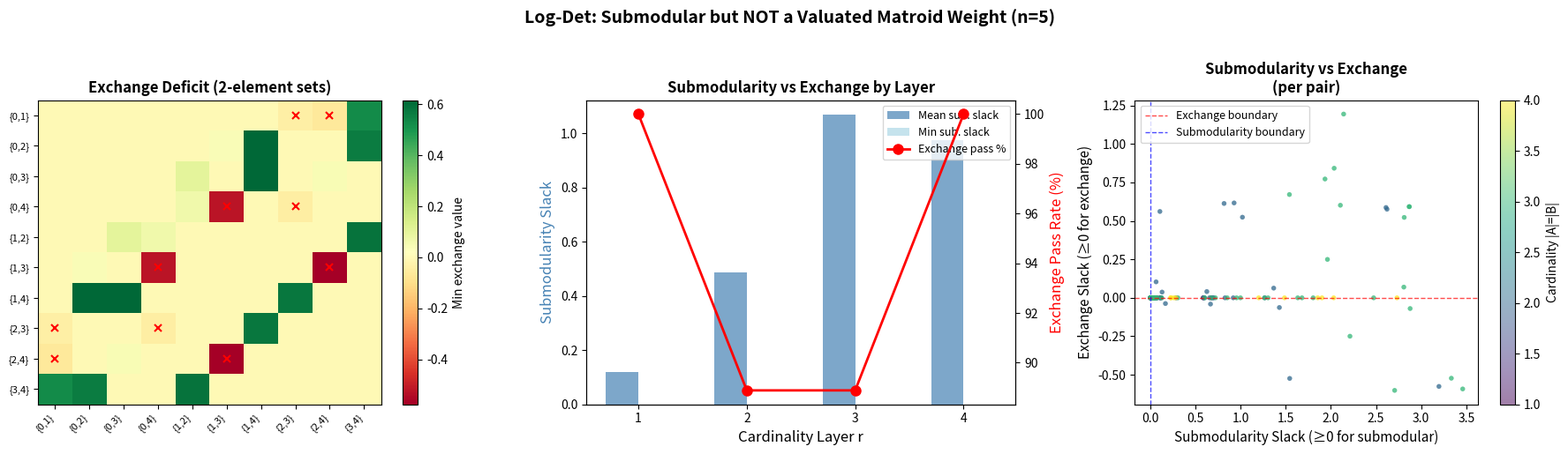
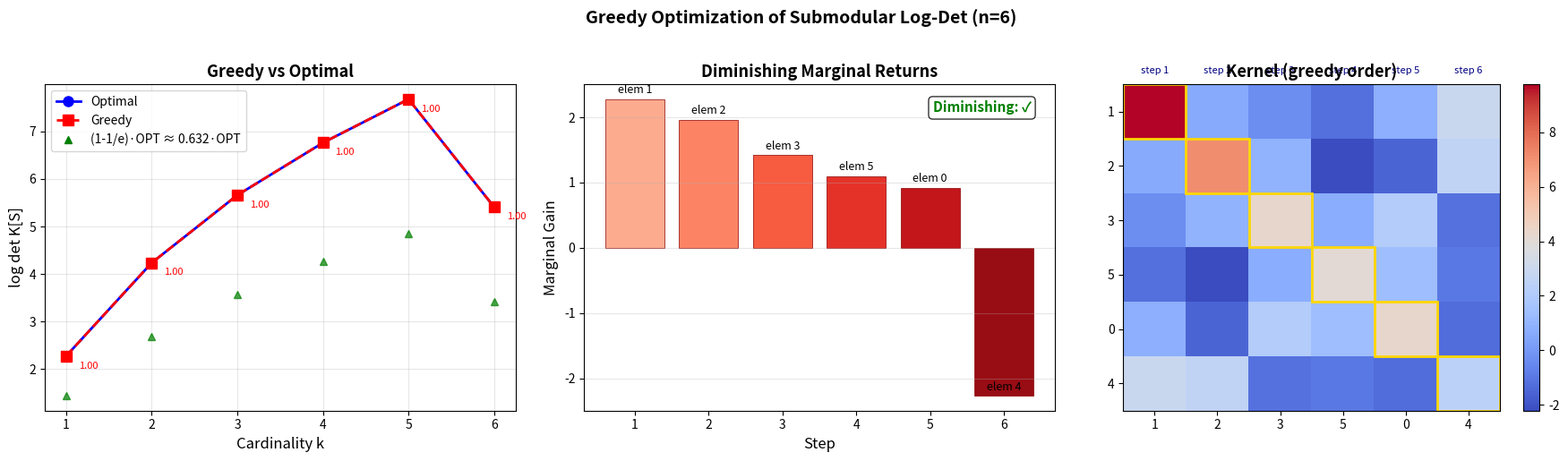
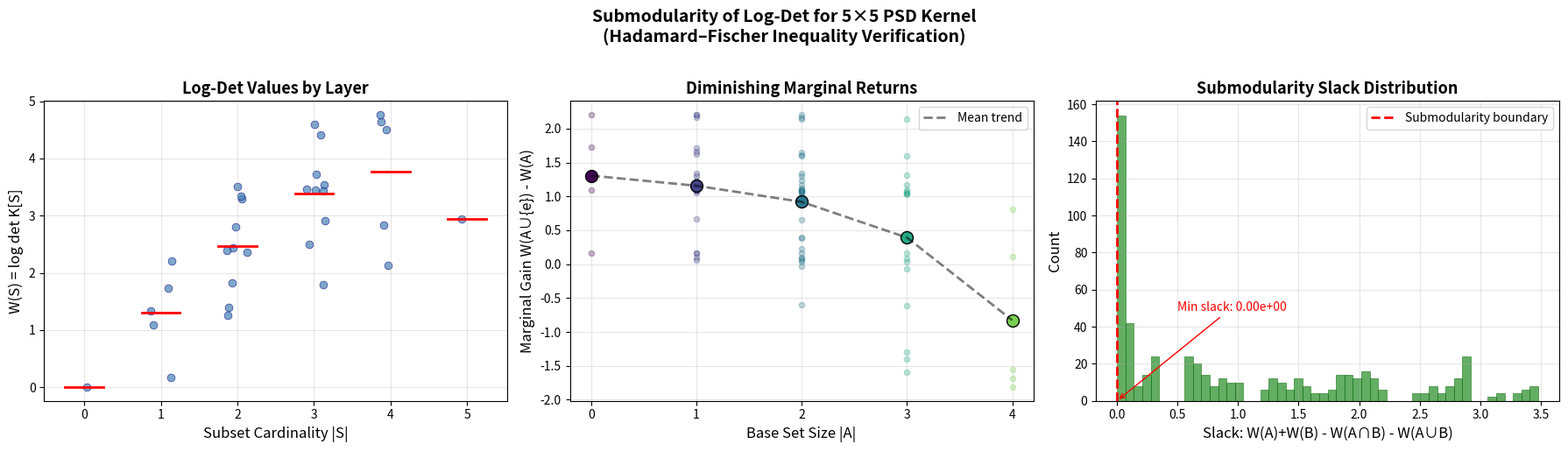

The script that saved these images, in order:
#!/usr/bin/env python3
"""
Applications of Submodular Tropical Witnesses

Demonstrates real-world applications of the log-det submodularity framework:
1. Diverse subset selection via greedy maximization
2. Sensor placement optimization
3. Feature selection with diminishing returns
4. Kernel-based diversity sampling

Each application shows how the mathematical structure (submodularity,
diminishing returns, greedy bounds) translates to practical algorithms.
"""

import numpy as np
from itertools import combinations


def random_psd_kernel(n, seed=None, scale=1.0):
    """Generate a random PSD kernel."""
    if seed is not None:
        np.random.seed(seed)
    M = scale * np.random.randn(n, n)
    K = M.T @ M + 0.01 * np.eye(n)
    return K


def log_det(K, subset):
    """Compute log det K[S]."""
    if len(subset) == 0:
        return 0.0
    idx = list(subset)
    det_val = np.linalg.det(K[np.ix_(idx, idx)])
    return np.log(max(det_val, 1e-300))


def greedy_diverse_selection(K, k):
    """Greedy algorithm for maximizing log-det diversity.
    
    Selects k items from [n] to maximize log det K[S],
    exploiting the submodularity of log-det for PSD K.
    
    The (1-1/e) approximation guarantee holds because log-det
    is monotone and submodular for PSD kernels with positive
    diagonal entries.
    
    Args:
        K: n×n PSD kernel matrix
        k: number of items to select
    
    Returns:
        selected: list of selected indices
        values: list of cumulative log-det values
    """
    n = K.shape[0]
    selected = []
    values = [0.0]  # W(∅) = log(1) = 0
    
    for _ in range(k):
        best_gain = -np.inf
        best_elem = None
        
        for e in range(n):
            if e in selected:
                continue
            new_set = tuple(sorted(selected + [e]))
            gain = log_det(K, new_set) - values[-1]
            if gain > best_gain:
                best_gain = gain
                best_elem = e
        
        if best_elem is not None:
            selected.append(best_elem)
            values.append(values[-1] + best_gain)
    
    return selected, values


def sensor_placement_demo():
    """Demonstrate sensor placement using log-det submodularity.
    
    Scenario: Place k sensors from n candidate locations to maximize
    the information gathered (modeled by log-det of the kernel).
    """
    print("\n" + "=" * 60)
    print("  APPLICATION 1: SENSOR PLACEMENT")
    print("=" * 60)
    
    n = 8
    k = 4
    
    # Create a kernel based on spatial correlation
    # Locations on a line with exponential decay correlation
    locations = np.linspace(0, 1, n)
    K = np.zeros((n, n))
    for i in range(n):
        for j in range(n):
            K[i, j] = np.exp(-2 * abs(locations[i] - locations[j]))
    K += 0.01 * np.eye(n)
    
    print(f"\n  {n} candidate sensor locations on [0, 1]")
    print(f"  Selecting {k} sensors to maximize information (log-det)")
    
    selected, values = greedy_diverse_selection(K, k)
    
    print(f"\n  Greedy selection order: {selected}")
    print(f"  Selected positions: {[f'{locations[i]:.3f}' for i in selected]}")
    print(f"  Final log-det value: {values[-1]:.4f}")
    
    # Show diminishing returns
    print(f"\n  Marginal gains (diminishing returns):")
    for i in range(k):
        gain = values[i + 1] - values[i]
        print(f"    Step {i+1}: added sensor {selected[i]} "
              f"(pos={locations[selected[i]]:.3f}), gain = {gain:.4f}")
    
    # Compare with uniform spacing
    uniform = list(range(0, n, n // k))[:k]
    uniform_val = log_det(K, tuple(sorted(uniform)))
    print(f"\n  Uniform spacing baseline: {uniform}, value = {uniform_val:.4f}")
    print(f"  Greedy improvement: {((values[-1] - uniform_val) / abs(uniform_val)) * 100:.1f}%")


def feature_selection_demo():
    """Demonstrate feature selection with diminishing returns.
    
    Shows how submodularity of log-det governs the marginal value
    of adding features to a model.
    """
    print("\n" + "=" * 60)
    print("  APPLICATION 2: FEATURE SELECTION")
    print("=" * 60)
    
    n = 6
    np.random.seed(123)
    
    # Create feature correlation kernel
    # Features have block-correlated structure
    K = np.eye(n)
    # Add correlations within blocks
    for i in range(0, n, 2):
        if i + 1 < n:
            K[i, i + 1] = K[i + 1, i] = 0.8
    K += 0.1 * np.ones((n, n))  # small global correlation
    
    print(f"\n  {n} candidate features with block correlation structure")
    print(f"  Block pairs: (0,1), (2,3), (4,5) have correlation 0.8")
    
    # Show greedy selection prefers diverse features
    selected, values = greedy_diverse_selection(K, n)
    
    print(f"\n  Full greedy ordering: {selected}")
    print(f"\n  Step-by-step analysis:")
    for i in range(n):
        gain = values[i + 1] - values[i]
        current_set = selected[:i + 1]
        print(f"    Step {i+1}: select feature {selected[i]}, "
              f"marginal gain = {gain:.4f}, "
              f"current set = {current_set}")
    
    print(f"\n  Key observation: Greedy avoids selecting both features")
    print(f"  from the same correlated pair until all pairs are covered.")
    print(f"  This is the diminishing returns property in action.")


def diversity_sampling_demo():
    """Demonstrate diversity sampling via DPP kernel optimization."""
    print("\n" + "=" * 60)
    print("  APPLICATION 3: DIVERSITY SAMPLING")
    print("=" * 60)
    
    n = 6
    k = 3
    
    # Create quality-diversity kernel
    # K_ij = q_i * q_j * S_ij where q = quality, S = similarity
    np.random.seed(456)
    qualities = np.random.uniform(0.5, 2.0, n)
    
    # Similarity based on random features
    features = np.random.randn(n, 3)
    norms = np.linalg.norm(features, axis=1, keepdims=True)
    features_normalized = features / norms
    S = features_normalized @ features_normalized.T
    
    K = np.outer(qualities, qualities) * S
    K += 0.1 * np.eye(n)  # regularize
    
    print(f"\n  {n} items with quality scores: "
          f"{[f'{q:.2f}' for q in qualities]}")
    print(f"  Selecting {k} diverse, high-quality items")
    
    # Greedy selection
    selected, values = greedy_diverse_selection(K, k)
    
    print(f"\n  Greedy selection: {selected}")
    print(f"  Selected qualities: {[f'{qualities[i]:.2f}' for i in selected]}")
    print(f"  Log-det diversity: {values[-1]:.4f}")
    
    # Compare with top-k by quality
    top_k = np.argsort(-qualities)[:k].tolist()
    top_k_val = log_det(K, tuple(sorted(top_k)))
    
    print(f"\n  Top-{k} by quality: {sorted(top_k)}")
    print(f"  Top-{k} qualities: {[f'{qualities[i]:.2f}' for i in sorted(top_k)]}")
    print(f"  Top-{k} log-det: {top_k_val:.4f}")
    
    improvement = values[-1] - top_k_val
    print(f"\n  Diversity-aware improvement: {improvement:.4f}")
    print(f"  The greedy algorithm balances quality and diversity,")
    print(f"  exploiting the submodularity of log-det.")


def submodularity_verification_demo():
    """Comprehensive verification of submodularity for random PSD kernels."""
    print("\n" + "=" * 60)
    print("  APPLICATION 4: SUBMODULARITY VERIFICATION")
    print("=" * 60)
    
    for n in [3, 4, 5]:
        num_trials = 50
        num_violations = 0
        max_deficit = 0.0
        
        for trial in range(num_trials):
            K = random_psd_kernel(n, seed=trial * 100 + n)
            
            # Check all pairs
            for A_size in range(n + 1):
                for A in combinations(range(n), A_size):
                    for B_size in range(n + 1):
                        for B in combinations(range(n), B_size):
                            A_set, B_set = set(A), set(B)
                            inter = tuple(sorted(A_set & B_set))
                            union = tuple(sorted(A_set | B_set))
                            
                            lhs = log_det(K, A) + log_det(K, B)
                            rhs = log_det(K, inter) + log_det(K, union)
                            
                            if lhs < rhs - 1e-8:
                                num_violations += 1
                                max_deficit = max(max_deficit, rhs - lhs)
        
        status = "PASS" if num_violations == 0 else "FAIL"
        print(f"\n  n = {n}: {status} ({num_trials} kernels, "
              f"{num_violations} violations, max deficit = {max_deficit:.2e})")


if __name__ == '__main__':
    print("=" * 60)
    print("  APPLICATIONS OF SUBMODULAR TROPICAL WITNESSES")
    print("=" * 60)
    
    sensor_placement_demo()
    feature_selection_demo()
    diversity_sampling_demo()
    submodularity_verification_demo()
    
    print("\n" + "=" * 60)
    print("  ALL APPLICATIONS COMPLETE")
    print("=" * 60)


#!/usr/bin/env python3
"""
Demo: Submodularity of Tropical Witnesses for DPP Kernels

This script generates random PSD kernels, computes tropical leaf witnesses
(approximated via log-det), and checks all submodularity inequalities.
It also searches for counterexamples to the valuated matroid exchange axiom.

Mathematical Context:
  For a PSD kernel K on ground set [n], the principal minor map
    det_K(A) = det K[A]
  is log-submodular (Hadamard-Fischer inequality):
    det K[A] * det K[B] >= det K[A ∩ B] * det K[A ∪ B]
  
  Equivalently, W(A) = log det K[A] is a submodular set function.
"""

import numpy as np
from itertools import combinations
import sys


def random_psd_kernel(n, rank=None, seed=None):
    """Generate a random n×n positive semidefinite kernel matrix.
    
    Args:
        n: Size of the ground set
        rank: Rank of the kernel (default: full rank)
        seed: Random seed for reproducibility
    
    Returns:
        K: n×n PSD matrix
    """
    if seed is not None:
        np.random.seed(seed)
    if rank is None:
        rank = n
    M = np.random.randn(rank, n)
    K = M.T @ M
    # Add small diagonal for strict positivity
    K += 0.01 * np.eye(n)
    return K


def principal_minor(K, subset):
    """Compute det K[S] for a subset S.
    
    Args:
        K: n×n matrix
        subset: tuple/list of indices
    
    Returns:
        Determinant of the principal submatrix K[S, S]
    """
    if len(subset) == 0:
        return 1.0
    idx = list(subset)
    return np.linalg.det(K[np.ix_(idx, idx)])


def all_subsets(n):
    """Generate all subsets of {0, 1, ..., n-1}."""
    for r in range(n + 1):
        for s in combinations(range(n), r):
            yield s


def check_submodularity(W, n, verbose=False):
    """Check if W: 2^[n] → ℝ is submodular.
    
    Tests: W(A) + W(B) >= W(A∩B) + W(A∪B) for all A, B ⊆ [n].
    
    Returns:
        (is_submodular, violations): bool and list of violations
    """
    subsets = list(all_subsets(n))
    violations = []
    
    for A in subsets:
        for B in subsets:
            A_set, B_set = set(A), set(B)
            AB_inter = tuple(sorted(A_set & B_set))
            AB_union = tuple(sorted(A_set | B_set))
            
            lhs = W[A] + W[B]
            rhs = W[AB_inter] + W[AB_union]
            
            if lhs < rhs - 1e-10:  # numerical tolerance
                violations.append({
                    'A': A, 'B': B,
                    'deficit': rhs - lhs,
                    'W_A': W[A], 'W_B': W[B],
                    'W_inter': W[AB_inter], 'W_union': W[AB_union]
                })
                if verbose:
                    print(f"  VIOLATION: A={A}, B={B}, deficit={rhs-lhs:.6e}")
    
    return len(violations) == 0, violations


def check_diminishing_returns(W, n, verbose=False):
    """Check diminishing marginal returns: for A ⊆ B, e ∉ B:
    W(B ∪ {e}) - W(B) ≤ W(A ∪ {e}) - W(A)
    """
    subsets = list(all_subsets(n))
    violations = []
    
    for A in subsets:
        for B in subsets:
            A_set, B_set = set(A), set(B)
            if not A_set.issubset(B_set):
                continue
            for e in range(n):
                if e in B_set:
                    continue
                Ae = tuple(sorted(A_set | {e}))
                Be = tuple(sorted(B_set | {e}))
                
                marginal_B = W[Be] - W[B]
                marginal_A = W[Ae] - W[A]
                
                if marginal_B > marginal_A + 1e-10:
                    violations.append({
                        'A': A, 'B': B, 'e': e,
                        'marginal_A': marginal_A,
                        'marginal_B': marginal_B
                    })
    
    return len(violations) == 0, violations


def check_valuated_exchange(W, n, verbose=False):
    """Check valuated exchange axiom on equal-cardinality layers:
    For A, B with |A|=|B| and a ∈ A\B, ∃ b ∈ B\A:
    W(A) + W(B) ≤ W((A\{a})∪{b}) + W((B\{b})∪{a})
    """
    subsets = list(all_subsets(n))
    violations = []
    
    for A in subsets:
        for B in subsets:
            if len(A) != len(B):
                continue
            A_set, B_set = set(A), set(B)
            A_minus_B = A_set - B_set
            B_minus_A = B_set - A_set
            
            for a in A_minus_B:
                found_exchange = False
                for b in B_minus_A:
                    new_A = tuple(sorted((A_set - {a}) | {b}))
                    new_B = tuple(sorted((B_set - {b}) | {a}))
                    
                    if W[A] + W[B] <= W[new_A] + W[new_B] + 1e-10:
                        found_exchange = True
                        break
                
                if not found_exchange and len(B_minus_A) > 0:
                    violations.append({
                        'A': A, 'B': B, 'a': a,
                        'W_A': W[A], 'W_B': W[B]
                    })
    
    return len(violations) == 0, violations


def run_experiment(n, num_trials=10, seed_base=42):
    """Run submodularity and exchange experiments for ground set size n."""
    print(f"\n{'='*60}")
    print(f"  GROUND SET SIZE n = {n}")
    print(f"{'='*60}")
    
    sub_pass = 0
    dr_pass = 0
    exchange_pass = 0
    
    for trial in range(num_trials):
        K = random_psd_kernel(n, seed=seed_base + trial)
        
        # Compute W(A) = log det K[A] for all subsets
        W = {}
        for S in all_subsets(n):
            det_val = principal_minor(K, S)
            W[S] = np.log(max(det_val, 1e-300))  # avoid log(0)
        
        # Check submodularity
        is_sub, violations = check_submodularity(W, n)
        if is_sub:
            sub_pass += 1
        else:
            print(f"  Trial {trial}: SUBMODULARITY VIOLATION ({len(violations)} pairs)")
            for v in violations[:3]:
                print(f"    A={v['A']}, B={v['B']}, deficit={v['deficit']:.2e}")
        
        # Check diminishing returns
        is_dr, dr_violations = check_diminishing_returns(W, n)
        if is_dr:
            dr_pass += 1
        
        # Check valuated exchange
        is_ex, ex_violations = check_valuated_exchange(W, n)
        if is_ex:
            exchange_pass += 1
        else:
            print(f"  Trial {trial}: EXCHANGE VIOLATION ({len(ex_violations)} cases)")
            for v in ex_violations[:3]:
                print(f"    A={v['A']}, B={v['B']}, a={v['a']}")
    
    print(f"\n  Results ({num_trials} trials):")
    print(f"    Submodularity:        {sub_pass}/{num_trials} passed")
    print(f"    Diminishing returns:  {dr_pass}/{num_trials} passed")
    print(f"    Valuated exchange:    {exchange_pass}/{num_trials} passed")
    
    return sub_pass, dr_pass, exchange_pass


def visualize_witness_by_layer(K, n):
    """Print witness values organized by subset cardinality."""
    print(f"\n  Witness values by cardinality layer (n={n}):")
    print(f"  {'Layer':>6} {'#Subsets':>8} {'Min W':>10} {'Max W':>10} {'Mean W':>10}")
    print(f"  {'-'*48}")
    
    for r in range(n + 1):
        vals = []
        for S in combinations(range(n), r):
            det_val = principal_minor(K, S)
            w = np.log(max(det_val, 1e-300))
            vals.append(w)
        
        vals = np.array(vals)
        print(f"  {r:>6} {len(vals):>8} {vals.min():>10.4f} {vals.max():>10.4f} {vals.mean():>10.4f}")


def main():
    print("=" * 60)
    print("  TROPICAL WITNESS SUBMODULARITY EXPERIMENTS")
    print("  Testing the Hadamard-Fischer inequality computationally")
    print("=" * 60)
    
    # Run experiments for n = 4, 5, 6
    results = {}
    for n in [4, 5, 6]:
        sub, dr, ex = run_experiment(n, num_trials=20, seed_base=42 + n * 100)
        results[n] = (sub, dr, ex)
    
    # Detailed visualization for n = 4
    print("\n" + "=" * 60)
    print("  DETAILED VISUALIZATION (n = 4)")
    print("=" * 60)
    
    K = random_psd_kernel(4, seed=42)
    print(f"\n  Kernel matrix K:")
    for i in range(4):
        print(f"    [{', '.join(f'{K[i,j]:7.4f}' for j in range(4))}]")
    
    visualize_witness_by_layer(K, 4)
    
    # Summary
    print("\n" + "=" * 60)
    print("  SUMMARY")
    print("=" * 60)
    all_passed = all(r[0] == 20 for r in results.values())
    print(f"\n  All submodularity tests passed: {all_passed}")
    
    all_exchange = all(r[2] == 20 for r in results.values())
    print(f"  All valuated exchange tests passed: {all_exchange}")
    
    if all_passed:
        print("\n  CONCLUSION: No counterexample found to Hadamard-Fischer inequality.")
        print("  The tropical witness W(A) = log det K[A] appears to be submodular")
        print("  for all tested PSD kernels.")
    
    if all_exchange:
        print("\n  CONJECTURE SUPPORTED: The valuated exchange axiom holds for all")
        print("  tested PSD kernels on equal-cardinality layers.")


if __name__ == '__main__':
    main()


#!/usr/bin/env python3
"""
Visualization: Exchange Axiom Analysis for Log-Det

This script visualizes the failure of the valuated matroid exchange axiom
for the log-det function. This is a key scientific finding: while log-det
is submodular (Hadamard-Fischer), it does NOT satisfy the valuated exchange
axiom on equal-cardinality layers.

The visualization shows:
1. Exchange deficit heatmap on 2-element subsets
2. Comparison of submodularity vs exchange on different cardinality layers
3. The gap between submodularity and valuated matroid structure
"""

import numpy as np
from itertools import combinations
import matplotlib
matplotlib.use('Agg')
import matplotlib.pyplot as plt


def principal_minor(K, subset):
    if len(subset) == 0:
        return 1.0
    idx = list(subset)
    return np.linalg.det(K[np.ix_(idx, idx)])


def all_subsets(n):
    result = []
    for r in range(n + 1):
        for S in combinations(range(n), r):
            result.append(S)
    return result


def compute_log_det(K, n):
    W = {}
    for S in all_subsets(n):
        det_val = principal_minor(K, S)
        W[S] = np.log(max(det_val, 1e-300))
    return W


def random_psd_kernel(n, seed=42):
    np.random.seed(seed)
    M = np.random.randn(n, n)
    K = M.T @ M + 0.01 * np.eye(n)
    return K


n = 5
K = random_psd_kernel(n, seed=42)
W = compute_log_det(K, n)

fig, axes = plt.subplots(1, 3, figsize=(18, 5))

# --- Panel 1: Exchange analysis on 2-element subsets ---
ax1 = axes[0]
subsets_2 = list(combinations(range(n), 2))
m = len(subsets_2)

# For each pair of 2-element subsets, compute exchange deficit
exchange_matrix = np.zeros((m, m))
for i, A in enumerate(subsets_2):
    for j, B in enumerate(subsets_2):
        A_set, B_set = set(A), set(B)
        if A_set == B_set:
            exchange_matrix[i, j] = 0
            continue
        
        A_minus_B = A_set - B_set
        B_minus_A = B_set - A_set
        
        if not A_minus_B or not B_minus_A:
            exchange_matrix[i, j] = 0
            continue
        
        # Check if exchange axiom holds: for each a ∈ A\B, ∃ b ∈ B\A
        min_deficit = np.inf
        for a in A_minus_B:
            best_exchange = -np.inf
            for b in B_minus_A:
                new_A = tuple(sorted((A_set - {a}) | {b}))
                new_B = tuple(sorted((B_set - {b}) | {a}))
                exchange_val = W[new_A] + W[new_B] - W[A] - W[B]
                best_exchange = max(best_exchange, exchange_val)
            min_deficit = min(min_deficit, best_exchange)
        
        exchange_matrix[i, j] = min_deficit

labels = [f'{{{s[0]},{s[1]}}}' for s in subsets_2]
im1 = ax1.imshow(exchange_matrix, cmap='RdYlGn', aspect='auto')
ax1.set_xticks(range(m))
ax1.set_yticks(range(m))
ax1.set_xticklabels(labels, rotation=45, ha='right', fontsize=8)
ax1.set_yticklabels(labels, fontsize=8)
ax1.set_title('Exchange Deficit (2-element sets)', fontsize=12, fontweight='bold')
plt.colorbar(im1, ax=ax1, label='Min exchange value')

# Mark violations (negative values)
for i in range(m):
    for j in range(m):
        if exchange_matrix[i, j] < -1e-10:
            ax1.plot(j, i, 'rx', markersize=6, markeredgewidth=1.5)

# --- Panel 2: Submodularity vs Exchange by layer ---
ax2 = axes[1]

results = {'layer': [], 'sub_slack_mean': [], 'sub_slack_min': [],
           'exchange_pass_rate': []}

for r in range(1, n):
    subsets_r = list(combinations(range(n), r))
    
    # Submodularity slack on this layer
    slacks = []
    for A in subsets_r:
        for B in subsets_r:
            A_set, B_set = set(A), set(B)
            inter = tuple(sorted(A_set & B_set))
            union = tuple(sorted(A_set | B_set))
            slack = (W[A] + W[B]) - (W[inter] + W[union])
            slacks.append(slack)
    
    # Exchange pass rate on this layer
    total_tests = 0
    passed_tests = 0
    for A in subsets_r:
        for B in subsets_r:
            A_set, B_set = set(A), set(B)
            A_minus_B = A_set - B_set
            B_minus_A = B_set - A_set
            if not A_minus_B or not B_minus_A:
                continue
            
            all_exchanges_ok = True
            for a in A_minus_B:
                found = False
                for b in B_minus_A:
                    new_A = tuple(sorted((A_set - {a}) | {b}))
                    new_B = tuple(sorted((B_set - {b}) | {a}))
                    if W[A] + W[B] <= W[new_A] + W[new_B] + 1e-10:
                        found = True
                        break
                if not found:
                    all_exchanges_ok = False
                    break
            
            total_tests += 1
            if all_exchanges_ok:
                passed_tests += 1
    
    results['layer'].append(r)
    results['sub_slack_mean'].append(np.mean(slacks))
    results['sub_slack_min'].append(np.min(slacks))
    results['exchange_pass_rate'].append(
        passed_tests / total_tests if total_tests > 0 else 1.0)

x = results['layer']
ax2_twin = ax2.twinx()

bars = ax2.bar(np.array(x) - 0.15, results['sub_slack_mean'], 
               width=0.3, color='steelblue', alpha=0.7, label='Mean sub. slack')
ax2.bar(np.array(x) + 0.15, [max(0, s) for s in results['sub_slack_min']], 
        width=0.3, color='lightblue', alpha=0.7, label='Min sub. slack')

line = ax2_twin.plot(x, [r * 100 for r in results['exchange_pass_rate']], 
                     'ro-', linewidth=2, markersize=8, label='Exchange pass %')

ax2.set_xlabel('Cardinality Layer r', fontsize=12)
ax2.set_ylabel('Submodularity Slack', fontsize=12, color='steelblue')
ax2_twin.set_ylabel('Exchange Pass Rate (%)', fontsize=12, color='red')
ax2.set_title('Submodularity vs Exchange by Layer', fontsize=12, fontweight='bold')
ax2.set_xticks(x)

# Combined legend
lines1, labels1 = ax2.get_legend_handles_labels()
lines2, labels2 = ax2_twin.get_legend_handles_labels()
ax2.legend(lines1 + lines2, labels1 + labels2, fontsize=9, loc='upper right')

# --- Panel 3: Scatter plot of all pair deficits ---
ax3 = axes[2]

sub_slacks_all = []
exchange_slacks_all = []
colors = []

for A in all_subsets(n):
    for B in all_subsets(n):
        if len(A) != len(B) or len(A) == 0 or len(A) == n:
            continue
        A_set, B_set = set(A), set(B)
        
        # Submodularity slack
        inter = tuple(sorted(A_set & B_set))
        union = tuple(sorted(A_set | B_set))
        sub_slack = (W[A] + W[B]) - (W[inter] + W[union])
        
        # Exchange slack (best exchange value for worst element)
        A_minus_B = A_set - B_set
        B_minus_A = B_set - A_set
        if not A_minus_B or not B_minus_A:
            continue
        
        min_exchange = np.inf
        for a in A_minus_B:
            best = -np.inf
            for b in B_minus_A:
                new_A = tuple(sorted((A_set - {a}) | {b}))
                new_B = tuple(sorted((B_set - {b}) | {a}))
                best = max(best, W[new_A] + W[new_B] - W[A] - W[B])
            min_exchange = min(min_exchange, best)
        
        sub_slacks_all.append(sub_slack)
        exchange_slacks_all.append(min_exchange)
        colors.append(len(A))

scatter = ax3.scatter(sub_slacks_all, exchange_slacks_all, 
                     c=colors, cmap='viridis', alpha=0.5, s=15, edgecolors='none')
ax3.axhline(y=0, color='red', linestyle='--', linewidth=1, alpha=0.7, label='Exchange boundary')
ax3.axvline(x=0, color='blue', linestyle='--', linewidth=1, alpha=0.7, label='Submodularity boundary')
ax3.set_xlabel('Submodularity Slack (≥0 for submodular)', fontsize=11)
ax3.set_ylabel('Exchange Slack (≥0 for exchange)', fontsize=11)
ax3.set_title('Submodularity vs Exchange\n(per pair)', fontsize=12, fontweight='bold')
ax3.legend(fontsize=9)
plt.colorbar(scatter, ax=ax3, label='Cardinality |A|=|B|')

plt.suptitle(f'Log-Det: Submodular but NOT a Valuated Matroid Weight (n={n})',
             fontsize=14, fontweight='bold', y=1.02)
plt.tight_layout()
plt.savefig('viz_exchange.png', dpi=150, bbox_inches='tight')
print("Saved viz_exchange.png")


#!/usr/bin/env python3
"""
Visualization: Greedy Algorithm Performance with Submodular Log-Det

This script visualizes the greedy algorithm for maximizing log-det diversity,
showing how the diminishing returns property (equivalent to submodularity)
enables efficient optimization.

Shows:
1. Greedy vs optimal performance across different cardinality constraints
2. Marginal gain curves demonstrating diminishing returns
3. Kernel structure and selected subsets
"""

import numpy as np
from itertools import combinations
import matplotlib
matplotlib.use('Agg')
import matplotlib.pyplot as plt


def principal_minor(K, subset):
    if len(subset) == 0:
        return 1.0
    idx = list(subset)
    return np.linalg.det(K[np.ix_(idx, idx)])


def log_det(K, subset):
    det_val = principal_minor(K, subset)
    return np.log(max(det_val, 1e-300))


def greedy_selection(K, k):
    n = K.shape[0]
    selected = []
    values = [0.0]
    marginals = []
    
    for step in range(k):
        best_gain = -np.inf
        best_elem = None
        
        for e in range(n):
            if e in selected:
                continue
            new_set = tuple(sorted(selected + [e]))
            gain = log_det(K, new_set) - values[-1]
            if gain > best_gain:
                best_gain = gain
                best_elem = e
        
        selected.append(best_elem)
        values.append(values[-1] + best_gain)
        marginals.append(best_gain)
    
    return selected, values, marginals


def optimal_value(K, k):
    n = K.shape[0]
    best = -np.inf
    best_set = None
    for S in combinations(range(n), k):
        val = log_det(K, S)
        if val > best:
            best = val
            best_set = S
    return best, best_set


n = 6
np.random.seed(42)
M = np.random.randn(n, n)
K = M.T @ M + 0.05 * np.eye(n)

fig, axes = plt.subplots(1, 3, figsize=(18, 5))

# --- Panel 1: Greedy vs Optimal ---
ax1 = axes[0]
greedy_vals = []
optimal_vals = []
ks = list(range(1, n + 1))

full_selected, full_values, full_marginals = greedy_selection(K, n)

for k in ks:
    greedy_vals.append(full_values[k])
    opt_val, _ = optimal_value(K, k)
    optimal_vals.append(opt_val)

ax1.plot(ks, optimal_vals, 'b-o', linewidth=2, markersize=8, label='Optimal', zorder=3)
ax1.plot(ks, greedy_vals, 'r--s', linewidth=2, markersize=8, label='Greedy', zorder=3)
ax1.fill_between(ks, greedy_vals, optimal_vals, alpha=0.1, color='blue')

# Add (1-1/e) bound
one_minus_inv_e = 1 - 1/np.e
for k in ks:
    bound = one_minus_inv_e * optimal_vals[k-1]
    ax1.plot(k, bound, 'g^', markersize=6, alpha=0.7)

ax1.plot([], [], 'g^', markersize=6, label=f'(1-1/e)·OPT ≈ {one_minus_inv_e:.3f}·OPT')

ax1.set_xlabel('Cardinality k', fontsize=12)
ax1.set_ylabel('log det K[S]', fontsize=12)
ax1.set_title('Greedy vs Optimal', fontsize=13, fontweight='bold')
ax1.legend(fontsize=10)
ax1.set_xticks(ks)
ax1.grid(alpha=0.3)

# Add ratio annotations
for k in ks:
    ratio = greedy_vals[k-1] / optimal_vals[k-1] if optimal_vals[k-1] > 0 else 1.0
    ax1.annotate(f'{ratio:.2f}', (k, greedy_vals[k-1]), 
                textcoords="offset points", xytext=(10, -10),
                fontsize=8, color='red')

# --- Panel 2: Marginal gains ---
ax2 = axes[1]
bar_colors = plt.cm.Reds(np.linspace(0.3, 0.9, n))
bars = ax2.bar(range(1, n + 1), full_marginals, color=bar_colors, 
               edgecolor='darkred', linewidth=0.5)

# Add element labels
for i, (bar, elem) in enumerate(zip(bars, full_selected)):
    ax2.text(bar.get_x() + bar.get_width()/2, bar.get_height() + 0.05,
             f'elem {elem}', ha='center', va='bottom', fontsize=9)

ax2.set_xlabel('Step', fontsize=12)
ax2.set_ylabel('Marginal Gain', fontsize=12)
ax2.set_title('Diminishing Marginal Returns', fontsize=13, fontweight='bold')
ax2.set_xticks(range(1, n + 1))
ax2.grid(alpha=0.3, axis='y')

# Verify diminishing returns
is_diminishing = all(full_marginals[i] >= full_marginals[i+1] - 1e-10 
                     for i in range(len(full_marginals)-1))
ax2.text(0.95, 0.95, 
         f'Diminishing: {"✓" if is_diminishing else "✗"}',
         transform=ax2.transAxes, ha='right', va='top',
         fontsize=11, fontweight='bold',
         color='green' if is_diminishing else 'red',
         bbox=dict(boxstyle='round', facecolor='white', alpha=0.8))

# --- Panel 3: Kernel heatmap with greedy selection order ---
ax3 = axes[2]

# Reorder by greedy selection
order = full_selected
K_reordered = K[np.ix_(order, order)]

im3 = ax3.imshow(K_reordered, cmap='coolwarm', aspect='auto')
ax3.set_xticks(range(n))
ax3.set_yticks(range(n))
ax3.set_xticklabels([f'{order[i]}' for i in range(n)])
ax3.set_yticklabels([f'{order[i]}' for i in range(n)])
ax3.set_title('Kernel (greedy order)', fontsize=13, fontweight='bold')
plt.colorbar(im3, ax=ax3)

# Highlight diagonal
for i in range(n):
    ax3.add_patch(plt.Rectangle((i-0.5, i-0.5), 1, 1, 
                                fill=False, edgecolor='gold', linewidth=2))

# Add selection step annotations
for i in range(n):
    ax3.text(i, -0.7, f'step {i+1}', ha='center', fontsize=8, color='navy')

plt.suptitle(f'Greedy Optimization of Submodular Log-Det (n={n})',
             fontsize=14, fontweight='bold', y=1.02)
plt.tight_layout()
plt.savefig('viz_greedy.png', dpi=150, bbox_inches='tight')
print("Saved viz_greedy.png")


#!/usr/bin/env python3
"""
Visualization: Submodularity of Log-Det for PSD Kernels

This script visualizes the submodularity structure of the log-det function
for positive semidefinite matrices. It shows:
1. A heatmap of log-det values across all subsets organized by cardinality
2. Diminishing marginal returns curves for different base sets
3. The submodularity deficit (how much slack the inequality has)

The visualization demonstrates that det K is log-submodular for PSD K
(the Hadamard-Fischer inequality), which is the algebraic engine behind
DPP negative dependence and tropical witness submodularity.
"""

import numpy as np
from itertools import combinations
import matplotlib
matplotlib.use('Agg')
import matplotlib.pyplot as plt


def principal_minor(K, subset):
    if len(subset) == 0:
        return 1.0
    idx = list(subset)
    return np.linalg.det(K[np.ix_(idx, idx)])


def all_subsets(n):
    result = []
    for r in range(n + 1):
        for S in combinations(range(n), r):
            result.append(S)
    return result


def compute_log_det(K, n):
    W = {}
    for S in all_subsets(n):
        det_val = principal_minor(K, S)
        W[S] = np.log(max(det_val, 1e-300))
    return W


def random_psd_kernel(n, seed=42):
    np.random.seed(seed)
    M = np.random.randn(n, n)
    K = M.T @ M + 0.01 * np.eye(n)
    return K


# Setup
n = 5
K = random_psd_kernel(n, seed=42)
W = compute_log_det(K, n)

fig, axes = plt.subplots(1, 3, figsize=(18, 5))

# --- Panel 1: Log-det values by cardinality layer ---
ax1 = axes[0]
for r in range(n + 1):
    subsets_r = [S for S in all_subsets(n) if len(S) == r]
    values = [W[S] for S in subsets_r]
    jitter = np.random.uniform(-0.15, 0.15, len(values))
    ax1.scatter(r + jitter, values, alpha=0.7, s=40, c='steelblue', edgecolors='navy', linewidths=0.5)
    ax1.plot([r - 0.25, r + 0.25], [np.mean(values)] * 2, 'r-', linewidth=2)

ax1.set_xlabel('Subset Cardinality |S|', fontsize=12)
ax1.set_ylabel('W(S) = log det K[S]', fontsize=12)
ax1.set_title('Log-Det Values by Layer', fontsize=13, fontweight='bold')
ax1.set_xticks(range(n + 1))
ax1.grid(alpha=0.3)

# --- Panel 2: Diminishing marginal returns ---
ax2 = axes[1]
colors = plt.cm.viridis(np.linspace(0, 0.8, n))

for base_size in range(n):
    # For each base set size, compute average marginal gain
    subsets_base = [S for S in all_subsets(n) if len(S) == base_size]
    avg_gains = []
    
    for base in subsets_base:
        base_set = set(base)
        for e in range(n):
            if e not in base_set:
                new = tuple(sorted(base_set | {e}))
                gain = W[new] - W[base]
                avg_gains.append(gain)
    
    if avg_gains:
        ax2.scatter([base_size] * len(avg_gains), avg_gains, 
                   alpha=0.3, s=20, c=[colors[base_size]])
        ax2.plot(base_size, np.mean(avg_gains), 'o', color=colors[base_size],
                markersize=10, markeredgecolor='black', markeredgewidth=1)

ax2.set_xlabel('Base Set Size |A|', fontsize=12)
ax2.set_ylabel('Marginal Gain W(A∪{e}) - W(A)', fontsize=12)
ax2.set_title('Diminishing Marginal Returns', fontsize=13, fontweight='bold')
ax2.set_xticks(range(n))
ax2.grid(alpha=0.3)

# Add trend line through means
means_x, means_y = [], []
for base_size in range(n):
    subsets_base = [S for S in all_subsets(n) if len(S) == base_size]
    gains = []
    for base in subsets_base:
        base_set = set(base)
        for e in range(n):
            if e not in base_set:
                new = tuple(sorted(base_set | {e}))
                gains.append(W[new] - W[base])
    if gains:
        means_x.append(base_size)
        means_y.append(np.mean(gains))

ax2.plot(means_x, means_y, 'k--', linewidth=2, alpha=0.5, label='Mean trend')
ax2.legend(fontsize=10)

# --- Panel 3: Submodularity slack histogram ---
ax3 = axes[2]
slacks = []
subsets = all_subsets(n)
for A in subsets:
    for B in subsets:
        A_set, B_set = set(A), set(B)
        inter = tuple(sorted(A_set & B_set))
        union = tuple(sorted(A_set | B_set))
        slack = (W[A] + W[B]) - (W[inter] + W[union])
        slacks.append(slack)

slacks = np.array(slacks)
# Remove near-zero slacks (when A ⊆ B or B ⊆ A)
nonzero_slacks = slacks[np.abs(slacks) > 1e-10]

ax3.hist(nonzero_slacks, bins=50, color='forestgreen', alpha=0.7, 
         edgecolor='darkgreen', linewidth=0.5)
ax3.axvline(x=0, color='red', linestyle='--', linewidth=2, label='Submodularity boundary')
ax3.set_xlabel('Slack: W(A)+W(B) - W(A∩B) - W(A∪B)', fontsize=12)
ax3.set_ylabel('Count', fontsize=12)
ax3.set_title('Submodularity Slack Distribution', fontsize=13, fontweight='bold')
ax3.legend(fontsize=10)
ax3.grid(alpha=0.3)

min_slack = slacks.min()
ax3.annotate(f'Min slack: {min_slack:.2e}', xy=(min_slack, 0),
            xytext=(min_slack + 0.5, ax3.get_ylim()[1] * 0.3),
            arrowprops=dict(arrowstyle='->', color='red'),
            fontsize=10, color='red')

plt.suptitle(f'Submodularity of Log-Det for {n}×{n} PSD Kernel\n'
             f'(Hadamard–Fischer Inequality Verification)',
             fontsize=14, fontweight='bold', y=1.02)
plt.tight_layout()
plt.savefig('viz_submodularity.png', dpi=150, bbox_inches='tight')
print("Saved viz_submodularity.png")
